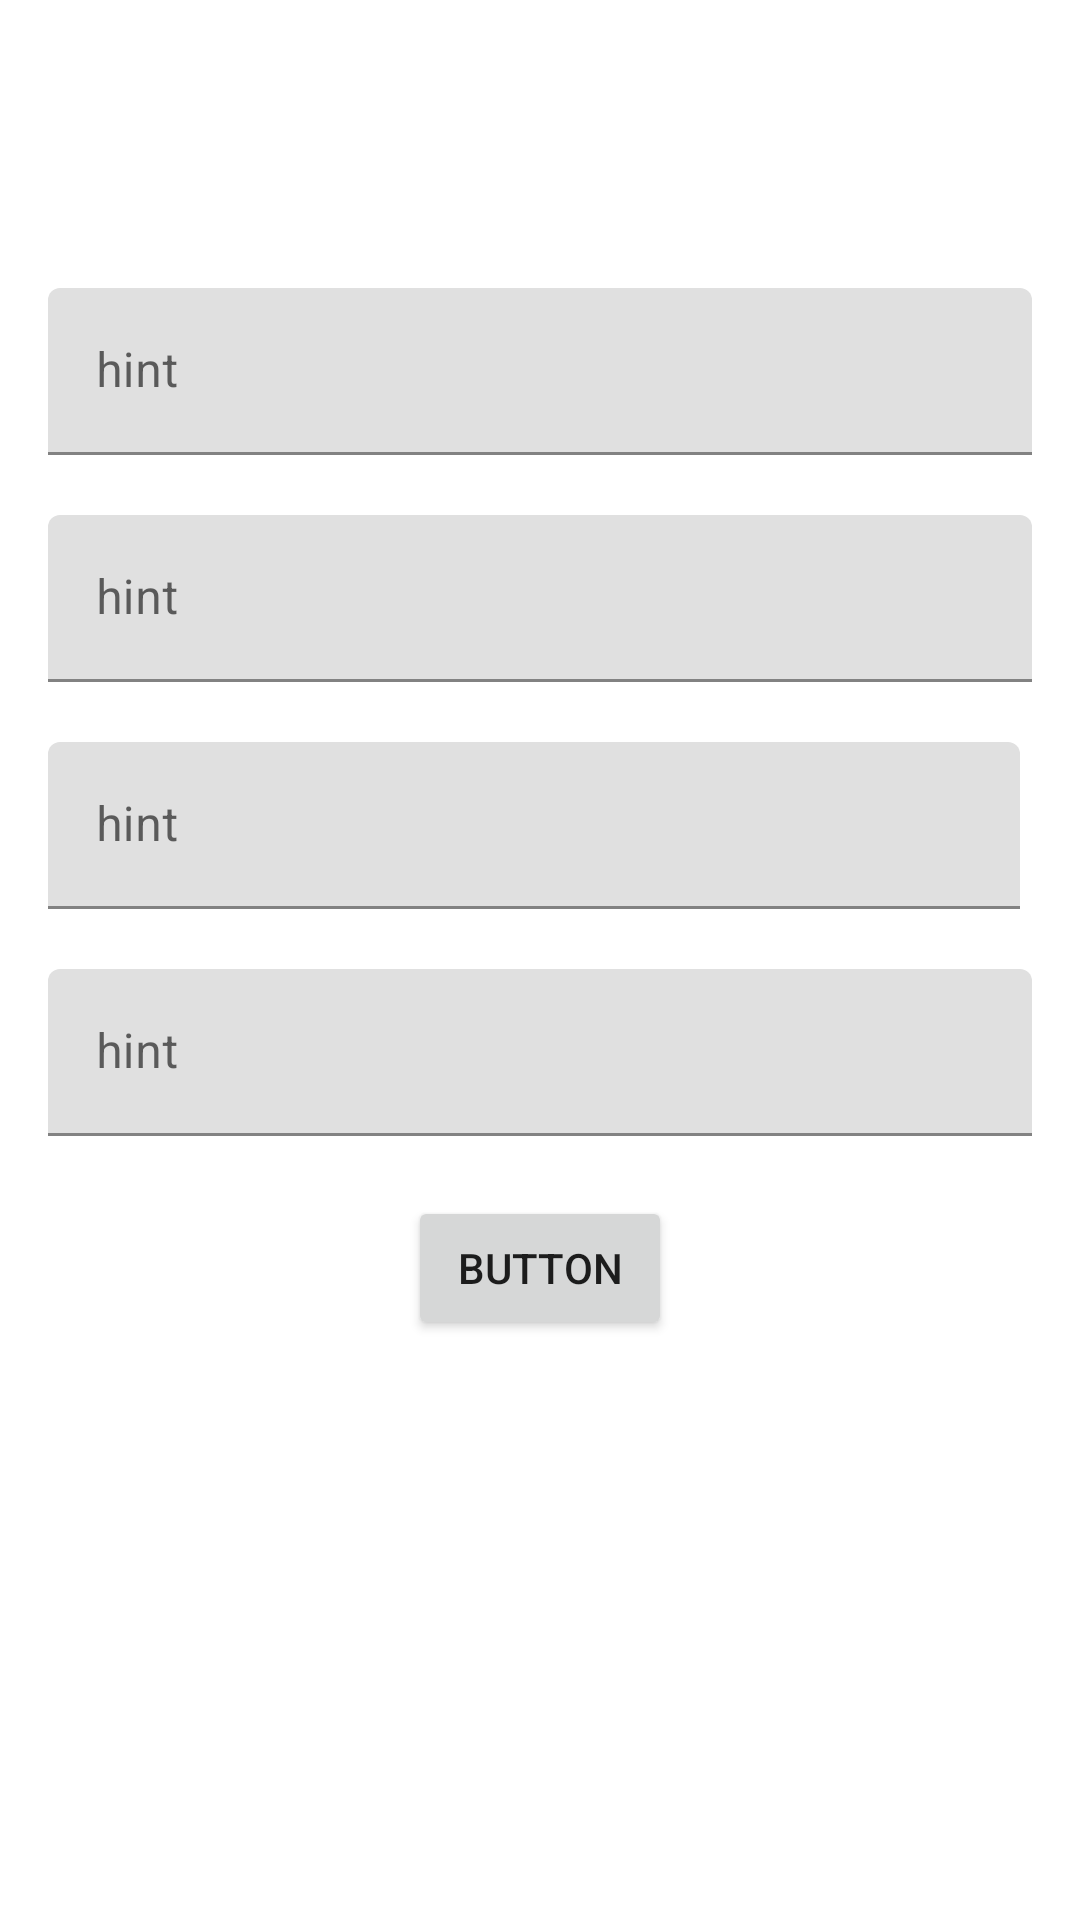

This screen was rendered from an Android layout file. Write that file and the resources it references.
<!-- AndroidManifest.xml: application theme Theme.FormarioApp -->
<!-- res/layout/activity_main.xml -->
<?xml version="1.0" encoding="utf-8"?>
<androidx.constraintlayout.widget.ConstraintLayout xmlns:android="http://schemas.android.com/apk/res/android"
    xmlns:app="http://schemas.android.com/apk/res-auto"
    xmlns:tools="http://schemas.android.com/tools"
    android:layout_width="match_parent"
    android:layout_height="match_parent"
    tools:context=".MainActivity">

    <com.google.android.material.textfield.TextInputLayout
        android:id="@+id/textInputLayout"
        android:layout_width="match_parent"
        android:layout_height="wrap_content"
        android:layout_marginStart="16dp"
        android:layout_marginTop="64dp"
        android:layout_marginEnd="16dp"
        app:layout_constraintEnd_toEndOf="parent"
        app:layout_constraintStart_toStartOf="parent"
        app:layout_constraintTop_toBottomOf="@+id/imageView">

        <com.google.android.material.textfield.TextInputEditText
            android:id="@+id/edtxName"
            android:layout_width="match_parent"
            android:layout_height="wrap_content"
            android:hint="hint"
            android:inputType="text" />
    </com.google.android.material.textfield.TextInputLayout>

    <com.google.android.material.textfield.TextInputLayout
        android:id="@+id/textInputLayout2"
        android:layout_width="match_parent"
        android:layout_height="wrap_content"
        android:layout_marginStart="16dp"
        android:layout_marginTop="20dp"
        android:layout_marginEnd="16dp"
        app:layout_constraintEnd_toEndOf="parent"
        app:layout_constraintStart_toStartOf="parent"
        app:layout_constraintTop_toBottomOf="@+id/textInputLayout">

        <com.google.android.material.textfield.TextInputEditText
            android:id="@+id/edtxLastName"
            android:layout_width="match_parent"
            android:layout_height="wrap_content"
            android:hint="hint"
            android:inputType="text" />
    </com.google.android.material.textfield.TextInputLayout>

    <com.google.android.material.textfield.TextInputLayout
        android:id="@+id/textInputLayout3"
        android:layout_width="match_parent"
        android:layout_height="wrap_content"
        android:layout_marginStart="16dp"
        android:layout_marginTop="20dp"
        android:layout_marginEnd="20dp"
        app:layout_constraintEnd_toEndOf="parent"
        app:layout_constraintStart_toStartOf="parent"
        app:layout_constraintTop_toBottomOf="@+id/textInputLayout2">

        <com.google.android.material.textfield.TextInputEditText
            android:id="@+id/edtxEMail"
            android:layout_width="match_parent"
            android:layout_height="wrap_content"
            android:hint="hint"
            android:inputType="textEmailAddress" />
    </com.google.android.material.textfield.TextInputLayout>

    <com.google.android.material.textfield.TextInputLayout
        android:id="@+id/textInputLayout4"
        android:layout_width="match_parent"
        android:layout_height="wrap_content"
        android:layout_marginStart="16dp"
        android:layout_marginTop="20dp"
        android:layout_marginEnd="16dp"
        app:layout_constraintEnd_toEndOf="parent"
        app:layout_constraintStart_toStartOf="parent"
        app:layout_constraintTop_toBottomOf="@+id/textInputLayout3">

        <com.google.android.material.textfield.TextInputEditText
            android:id="@+id/edtxPassword"
            android:layout_width="match_parent"
            android:layout_height="wrap_content"
            android:hint="hint"
            android:inputType="textPassword" />
    </com.google.android.material.textfield.TextInputLayout>

    <Button
        android:id="@+id/button"
        android:layout_width="wrap_content"
        android:layout_height="wrap_content"
        android:layout_marginStart="16dp"
        android:layout_marginTop="20dp"
        android:layout_marginEnd="16dp"
        android:text="Button"
        app:layout_constraintEnd_toEndOf="parent"
        app:layout_constraintStart_toStartOf="parent"
        app:layout_constraintTop_toBottomOf="@+id/textInputLayout4" />

    <ImageView
        android:id="@+id/imageView"
        android:layout_width="wrap_content"
        android:layout_height="wrap_content"
        android:layout_marginStart="8dp"
        android:layout_marginTop="32dp"
        android:layout_marginEnd="8dp"
        app:layout_constraintEnd_toEndOf="parent"
        app:layout_constraintStart_toStartOf="parent"
        app:layout_constraintTop_toTopOf="parent"
        app:srcCompat="@drawable/ic_launcher_background" />

</androidx.constraintlayout.widget.ConstraintLayout>
<!-- resources referenced by this layout -->
<resources>
  <style name="Theme.FormarioApp" parent="Theme.MaterialComponents.DayNight.DarkActionBar">
          
          <item name="colorPrimary">@color/purple_500</item>
          <item name="colorPrimaryVariant">@color/purple_700</item>
          <item name="colorOnPrimary">@color/white</item>
          
          <item name="colorSecondary">@color/teal_200</item>
          <item name="colorSecondaryVariant">@color/teal_700</item>
          <item name="colorOnSecondary">@color/black</item>
          
          <item name="android:statusBarColor" tools:targetApi="l">?attr/colorPrimaryVariant</item>
          
      </style>
  <!-- not gathered from this repository: default colours our renderer supplied (Android Studio template values) -->
  <color name="purple_500">#FF6200EE</color>
  <color name="purple_700">#FF3700B3</color>
  <color name="teal_200">#FF03DAC5</color>
  <color name="teal_700">#FF018786</color>
  <color name="black">#FF000000</color>
  <color name="white">#FFFFFFFF</color>
</resources>
